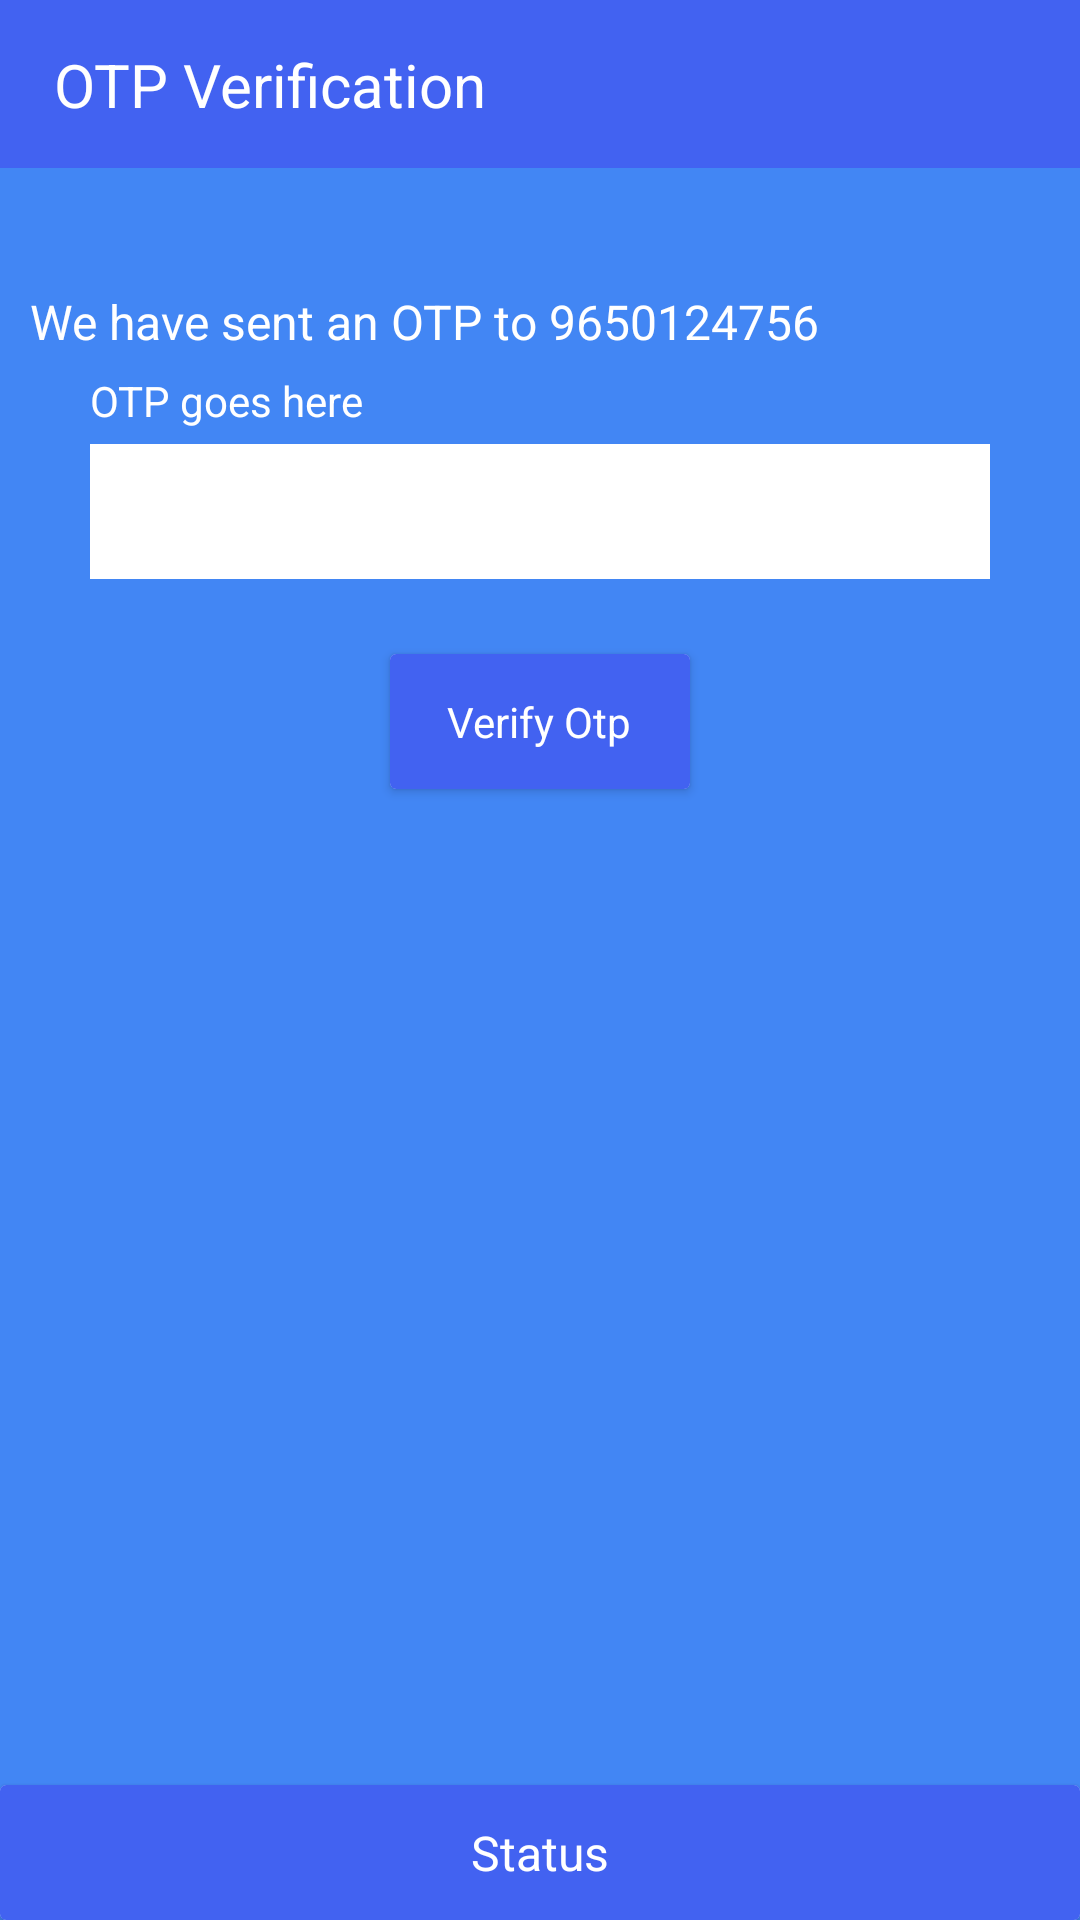

Produce the Android XML layout that renders to this screen, including the resource entries it uses.
<!-- AndroidManifest.xml: application theme AppTheme -->
<!-- res/layout/activity_otp2.xml -->
<?xml version="1.0" encoding="utf-8"?>
<android.support.constraint.ConstraintLayout xmlns:android="http://schemas.android.com/apk/res/android"
    xmlns:app="http://schemas.android.com/apk/res-auto"
    xmlns:tools="http://schemas.android.com/tools"
    android:layout_width="match_parent"
    android:layout_height="match_parent"
    android:background="@color/colorPrimary"
    tools:context="com.example.rahul.audiochat.login.OtpActivity">

    <android.support.constraint.ConstraintLayout
        android:id="@+id/constraintlayout"
        android:layout_width="match_parent"
        android:layout_height="?android:attr/actionBarSize"
        android:layout_marginBottom="60dp"
        android:background="@color/colorPrimaryDark"
        app:layout_constraintEnd_toEndOf="parent"
        app:layout_constraintStart_toStartOf="parent"
        app:layout_constraintTop_toTopOf="parent">


        <ImageButton
            android:id="@+id/imageButton"
            android:layout_width="wrap_content"
            android:layout_height="wrap_content"
            android:layout_marginStart="8dp"
            android:background="@android:color/transparent"
            android:src="@drawable/ic_action_back"
            app:layout_constraintBottom_toBottomOf="parent"
            app:layout_constraintStart_toStartOf="parent"
            app:layout_constraintTop_toTopOf="parent" />

        <TextView
            android:id="@+id/textView"
            android:layout_width="wrap_content"
            android:layout_height="wrap_content"
            android:layout_marginStart="10dp"
            android:text="@string/otp_verification"
            android:textColor="@color/white"
            android:textSize="20sp"
            app:layout_constraintBottom_toBottomOf="parent"
            app:layout_constraintStart_toEndOf="@+id/imageButton"
            app:layout_constraintTop_toTopOf="parent" />

    </android.support.constraint.ConstraintLayout>

    <TextView
        android:id="@+id/otp_sent_to_number"
        android:layout_width="wrap_content"
        android:layout_height="wrap_content"
        android:layout_marginBottom="482dp"
        android:layout_marginStart="10dp"
        android:text="We have sent an OTP to 9650124756"
        android:textColor="@color/white"
        android:textSize="16sp"
        app:layout_constraintBottom_toBottomOf="parent"
        app:layout_constraintStart_toStartOf="parent"
        app:layout_constraintTop_toBottomOf="@+id/constraintlayout" />

    <EditText
        android:id="@+id/et_otp"
        android:layout_width="match_parent"
        android:layout_height="45dp"
        android:layout_marginBottom="59dp"
        android:layout_marginEnd="30dp"
        android:layout_marginStart="30dp"
        android:layout_marginTop="148dp"
        android:background="@color/white"
        android:drawablePadding="5dp"
        android:ems="10"
        android:inputType="phone"
        android:paddingStart="10dp"
        android:textSize="16sp"
        app:layout_constraintBottom_toTopOf="@+id/btn_send_otp"
        app:layout_constraintEnd_toEndOf="parent"
        app:layout_constraintHorizontal_bias="0.0"
        app:layout_constraintStart_toStartOf="parent"
        app:layout_constraintTop_toTopOf="parent"
        app:layout_constraintVertical_bias="0.002" />

    <TextView
        android:id="@+id/tv_otp_text"
        android:layout_width="wrap_content"
        android:layout_height="wrap_content"
        android:layout_marginBottom="5dp"
        android:text="@string/otp_goes_here"
        android:textColor="@color/white"
        app:layout_constraintBottom_toTopOf="@+id/et_otp"
        app:layout_constraintStart_toStartOf="@+id/et_otp" />

    <android.support.v7.widget.CardView
        android:id="@+id/btn_verify"
        android:layout_width="100dp"
        android:layout_height="45dp"
        android:layout_marginTop="25dp"
        android:clickable="true"
        android:focusable="true"
        android:foreground="?android:attr/selectableItemBackground"
        app:layout_constraintEnd_toEndOf="parent"
        app:layout_constraintStart_toStartOf="parent"
        app:layout_constraintTop_toBottomOf="@+id/et_otp">

        <RelativeLayout
            android:layout_width="match_parent"
            android:layout_height="match_parent"
            android:background="@color/colorPrimaryDark">

            <TextView
                android:layout_width="wrap_content"
                android:layout_height="wrap_content"
                android:layout_centerInParent="true"
                android:text="@string/verify_otp"
                android:textColor="@color/white" />

        </RelativeLayout>

    </android.support.v7.widget.CardView>

    <android.support.v7.widget.CardView
        android:id="@+id/status_card"
        android:layout_width="match_parent"
        android:layout_height="45dp"
        app:layout_constraintBottom_toBottomOf="parent"
        app:layout_constraintEnd_toEndOf="parent"
        app:layout_constraintStart_toStartOf="parent">

        <RelativeLayout
            android:layout_width="match_parent"
            android:layout_height="match_parent"
            android:background="@color/colorPrimaryDark">

            <TextView
                android:layout_width="wrap_content"
                android:layout_height="wrap_content"
                android:id="@+id/tv_status"
                android:text="@string/status_text"
                android:textColor="@color/white"
                android:textSize="16sp"
                android:layout_centerInParent="true"/>

        </RelativeLayout>

    </android.support.v7.widget.CardView>

</android.support.constraint.ConstraintLayout>
<!-- resources referenced by this layout -->
<resources>
  <color name="colorPrimary">#4286F4</color>
  <color name="colorPrimaryDark">#4262F1</color>
  <color name="white">#ffffff</color>
  <string name="otp_goes_here">OTP goes here</string>
  <string name="otp_verification">OTP Verification</string>
  <string name="status_text">Status</string>
  <string name="verify_otp">Verify Otp</string>
  <style name="AppTheme" parent="Theme.AppCompat.Light.NoActionBar">
          
          <item name="colorPrimary">@color/colorPrimary</item>
          <item name="colorPrimaryDark">@color/colorPrimaryDark</item>
          <item name="colorAccent">@color/colorAccent</item>
      </style>
  <color name="colorAccent">#4262F1</color>
</resources>
